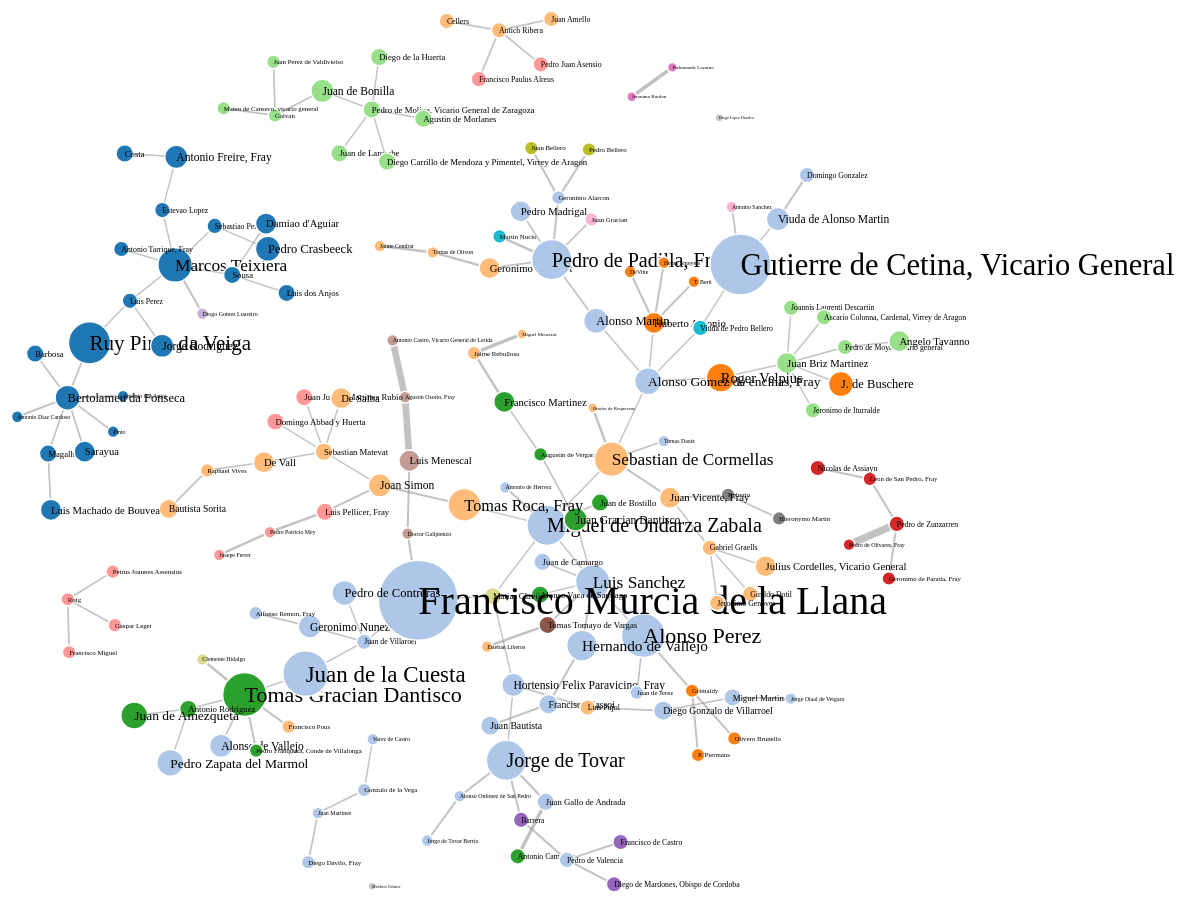
D3 v3 page, settled after 480 driven frames (8 s of simulated time); the page loaded 1 data file(s).



var width = 1600,
    height = 900;

var color = d3.scale.category20();
var k = Math.sqrt(158 / (width * height));
console.log("k", k)
var force = d3.layout.force()
    .charge(-150)
    .gravity(0.1)
    .linkDistance(50)
    .size([width, height]);

var svg = d3.select("body").append("svg")
    .attr("width", width)
    .attr("height", height);

d3.json("no_auth_patron_tree.json", function(error, graph) {
  if (error) throw error;

  force
      .nodes(graph.nodes)
      .links(graph.links)
      .start();

  var link = svg.selectAll(".link")
      .data(graph.links)
    .enter().append("line")
      .attr("class", "link")
      .style("stroke-width", function(d) { return d.weight * 10; });

  var gnodes = svg.selectAll('g.gnode')
         .data(graph.nodes)
         .enter()
         .append('g')
         .classed('gnode', true)
         .call(force.drag);

  var node = gnodes.append("circle")
      .attr("class", "node")
      .attr("r", function (d) {return d.viz.size * 4})
      .style("fill", function(d) { console.log(d.label, d.group); return color(d.group); });

  var labels = gnodes.append("text")
        .attr("dx", 0)
        .attr("dy", ".35em")
      .text(function(d) { return d.label; })
      .attr("font-size", function (d) {return d.viz.size * 4 + "px"});

  force.on("tick", function() {
    link.attr("x1", function(d) { return d.source.x; })
        .attr("y1", function(d) { return d.source.y; })
        .attr("x2", function(d) { return d.target.x; })
        .attr("y2", function(d) { return d.target.y; });

        gnodes.attr("transform", function(d) {
            return 'translate(' + [d.x, d.y] + ')';
        });
  });
});



### data: no_auth_patron_tree.json
{
 "graph": [
  [
   "node_default",
   {
    "Modularity Class": 0
   }
  ],
  [
   "mode",
   "static"
  ],
  [
   "edge_default",
   {}
  ]
 ],
 "nodes": [
  {
   "Modularity Class": 10,
   "viz": {
    "position": "{... 3 keys}",
    "size": 2.184,
    "color": "{... 4 keys}"
   },
   "role": "signatory",
   "type": "Persona",
   "label": "Magalhanes",
   "genero": "{'Teatro': 1, 'Poesia': 1}",
   "second_genre": "Poesia",
   "doc_type": "{u'Privilegio/Licencia': 3}",
   "top_place": "Lisboa",
   "fecha": "{'1610-11-19': 1, '1611-01-14': 1, '1612…",
   "real": "{'True': 1}",
   "group": 11,
   "top_genre": "Teatro",
   "avg_date": "1611",
   "id": "159",
   "lugar": "{u'Lisboa': 3}"
  },
  {
   "Modularity Class": 12,
   "viz": {
    "position": "{... 3 keys}",
    "size": 4.316,
    "color": "{... 4 keys}"
   },
   "real": "{'True': 1}",
   "second_genre": "Poesia",
   "role": "printer/editor",
   "type": "Persona",
   "label": "Luis Sanchez",
   "genero": "{'Teatro': 1, 'Ficcion': 3, 'Poesia': 2}",
   "top_genre": "Ficcion",
   "doc_type": "{u'Impresion': 6}",
   "top_place": "Madrid",
   "fecha": "{'1616-09-12': 1, '1615-03-23': 1, '1598…",
   "lugar": "{u'Madrid': 5, u'Valladolid': 1}",
   "second_place": "Valladolid",
   "id": "97",
   "group": 2,
   "avg_date": "1608"
  },
  {
   "inst": "{u'Consejo de Flandes': 1}",
   "Modularity Class": 14,
   "label": "Grimaldy",
   "role": "signatory",
   "type": "Persona",
   "doc_type": "{u'Privilegio/Licencia': 1}",
   "viz": {
    "position": "{... 3 keys}",
    "size": 1.711,
    "color": "{... 4 keys}"
   },
   "genero": "{'Ficcion': 1}",
   "top_genre": "Ficcion",
   "top_place": "Bruselas",
   "fecha": "{'1607-11-07': 1}",
   "real": "{'True': 1}",
   "id": "187",
   "group": 3,
   "avg_date": "1607",
   "lugar": "{u'Bruselas': 1}"
  },
  {
   "Modularity Class": 11,
   "viz": {
    "position": "{... 3 keys}",
    "size": 2.184,
    "color": "{... 4 keys}"
   },
   "role": "printer/editor",
   "type": "Persona",
   "label": "Sebastian Matevat",
   "genero": "{'Ficcion': 1}",
   "doc_type": "{u'Impresion': 1}",
   "top_place": "Barcelona",
   "fecha": "{'1617-01-27': 1}",
   "real": "{'True': 1}",
   "group": 4,
   "top_genre": "Ficcion",
   "avg_date": "1617",
   "id": "9",
   "lugar": "{u'Barcelona': 1}"
  },
  {
   "inst": "{u'Consejo de Castilla': 1}",
   "Modularity Class": 12,
   "real": "{'True': 1}",
   "label": "Miguel de Ondarza Zabala",
   "second_genre": "Poesia",
   "role": "signatory",
   "type": "Persona",
   "doc_type": "{u'Tasa': 10, u'Privilegio/Licencia': 5}",
   "viz": {
    "position": "{... 3 keys}",
    "size": 5.026,
    "color": "{... 4 keys}"
   },
   "genero": "{'Teatro': 6, 'Ficcion': 1, 'Poesia': 5}",
   "top_genre": "Teatro",
   "notas": "{'Escribano de Camara': 1}",
   "top_place": "Madrid",
   "fecha": "{'1613-02-28': 1, '1610-11-10': 1, '1609…",
   "lugar": "{'': 1, u'Madrid': 11, u'Valladolid': 3}",
   "second_place": "Valladolid",
   "id": "259",
   "group": 2,
   "avg_date": "1608"
  },
  {
   "inst": "{u'Consejo de Castilla': 1}",
   "Modularity Class": 7,
   "real": "{'True': 1}",
   "label": "Alonso de Vallejo",
   "second_genre": "Ficcion",
   "role": "signatory",
   "type": "Persona",
   "doc_type": "{u'Tasa': 2, u'Privilegio/Licencia': 2}",
   "viz": {
    "position": "{... 3 keys}",
    "size": 2.895,
    "color": "{... 4 keys}"
   },
   "genero": "{'Ficcion': 1, 'Poesia': 3}",
   "top_genre": "Poesia",
   "top_place": "Madrid",
   "fecha": "{'1599-04-26': 1, '1604-08-11': 1, '1607…",
   "lugar": "{u'Madrid': 2, u'Valladolid': 1, u'Oliva…",
   "second_place": "Valladolid",
   "id": "436",
   "group": 2,
   "avg_date": "1602"
  },
  {
   "Modularity Class": 7,
   "viz": {
    "position": "{... 3 keys}",
    "size": 1.711,
    "color": "{... 4 keys}"
   },
   "role": "signatory",
   "type": "Persona",
   "label": "Augustin de Vergara",
   "genero": "{'Teatro': 2}",
   "doc_type": "{u'Fe de erratas': 2}",
   "top_place": "Valladolid",
   "fecha": "{'1611-06-09': 1, '1609-04-20': 1}",
   "real": "{'True': 1}",
   "group": 6,
   "top_genre": "Teatro",
   "avg_date": "1610",
   "id": "49",
   "lugar": "{u'Valladolid': 2}"
  },
  {
   "Modularity Class": 8,
   "viz": {
    "position": "{... 3 keys}",
    "size": 1.474,
    "color": "{... 4 keys}"
   },
   "role": "signatory",
   "type": "Persona",
   "label": "DeVitte",
   "genero": "{'Ficcion': 1}",
   "doc_type": "{u'Privilegio/Licencia': 1}",
   "top_place": "Bruselas",
   "fecha": "{'1616-02-04': 1}",
   "real": "{'True': 1}",
   "group": 3,
   "top_genre": "Ficcion",
   "avg_date": "1616",
   "id": "394",
   "lugar": "{u'Bruselas': 1}"
  },
  "... 150 more items"
 ],
 "directed": false,
 "links": [
  {
   "target": 53,
   "earliest_year": 2000,
   "source": 0,
   "weight": 0.1714,
   "id": "811"
  },
  {
   "target": 122,
   "earliest_year": 2000,
   "source": 0,
   "weight": 0.1714,
   "id": "1086"
  },
  {
   "target": 126,
   "earliest_year": 2000,
   "source": 1,
   "weight": 0.2,
   "id": "584"
  },
  {
   "target": 112,
   "earliest_year": 2000,
   "source": 1,
   "weight": 0.1667,
   "id": "587"
  },
  {
   "target": 20,
   "earliest_year": 2000,
   "source": 1,
   "weight": 0.1429,
   "id": "518"
  },
  {
   "target": 36,
   "earliest_year": 2000,
   "source": 1,
   "weight": 0.2,
   "id": "586"
  },
  {
   "target": 8,
   "earliest_year": 2000,
   "source": 1,
   "weight": 0.1429,
   "id": "579"
  },
  {
   "target": 109,
   "earliest_year": 2000,
   "source": 1,
   "weight": 0.1429,
   "id": "593"
  },
  "... 140 more items"
 ],
 "multigraph": false
}